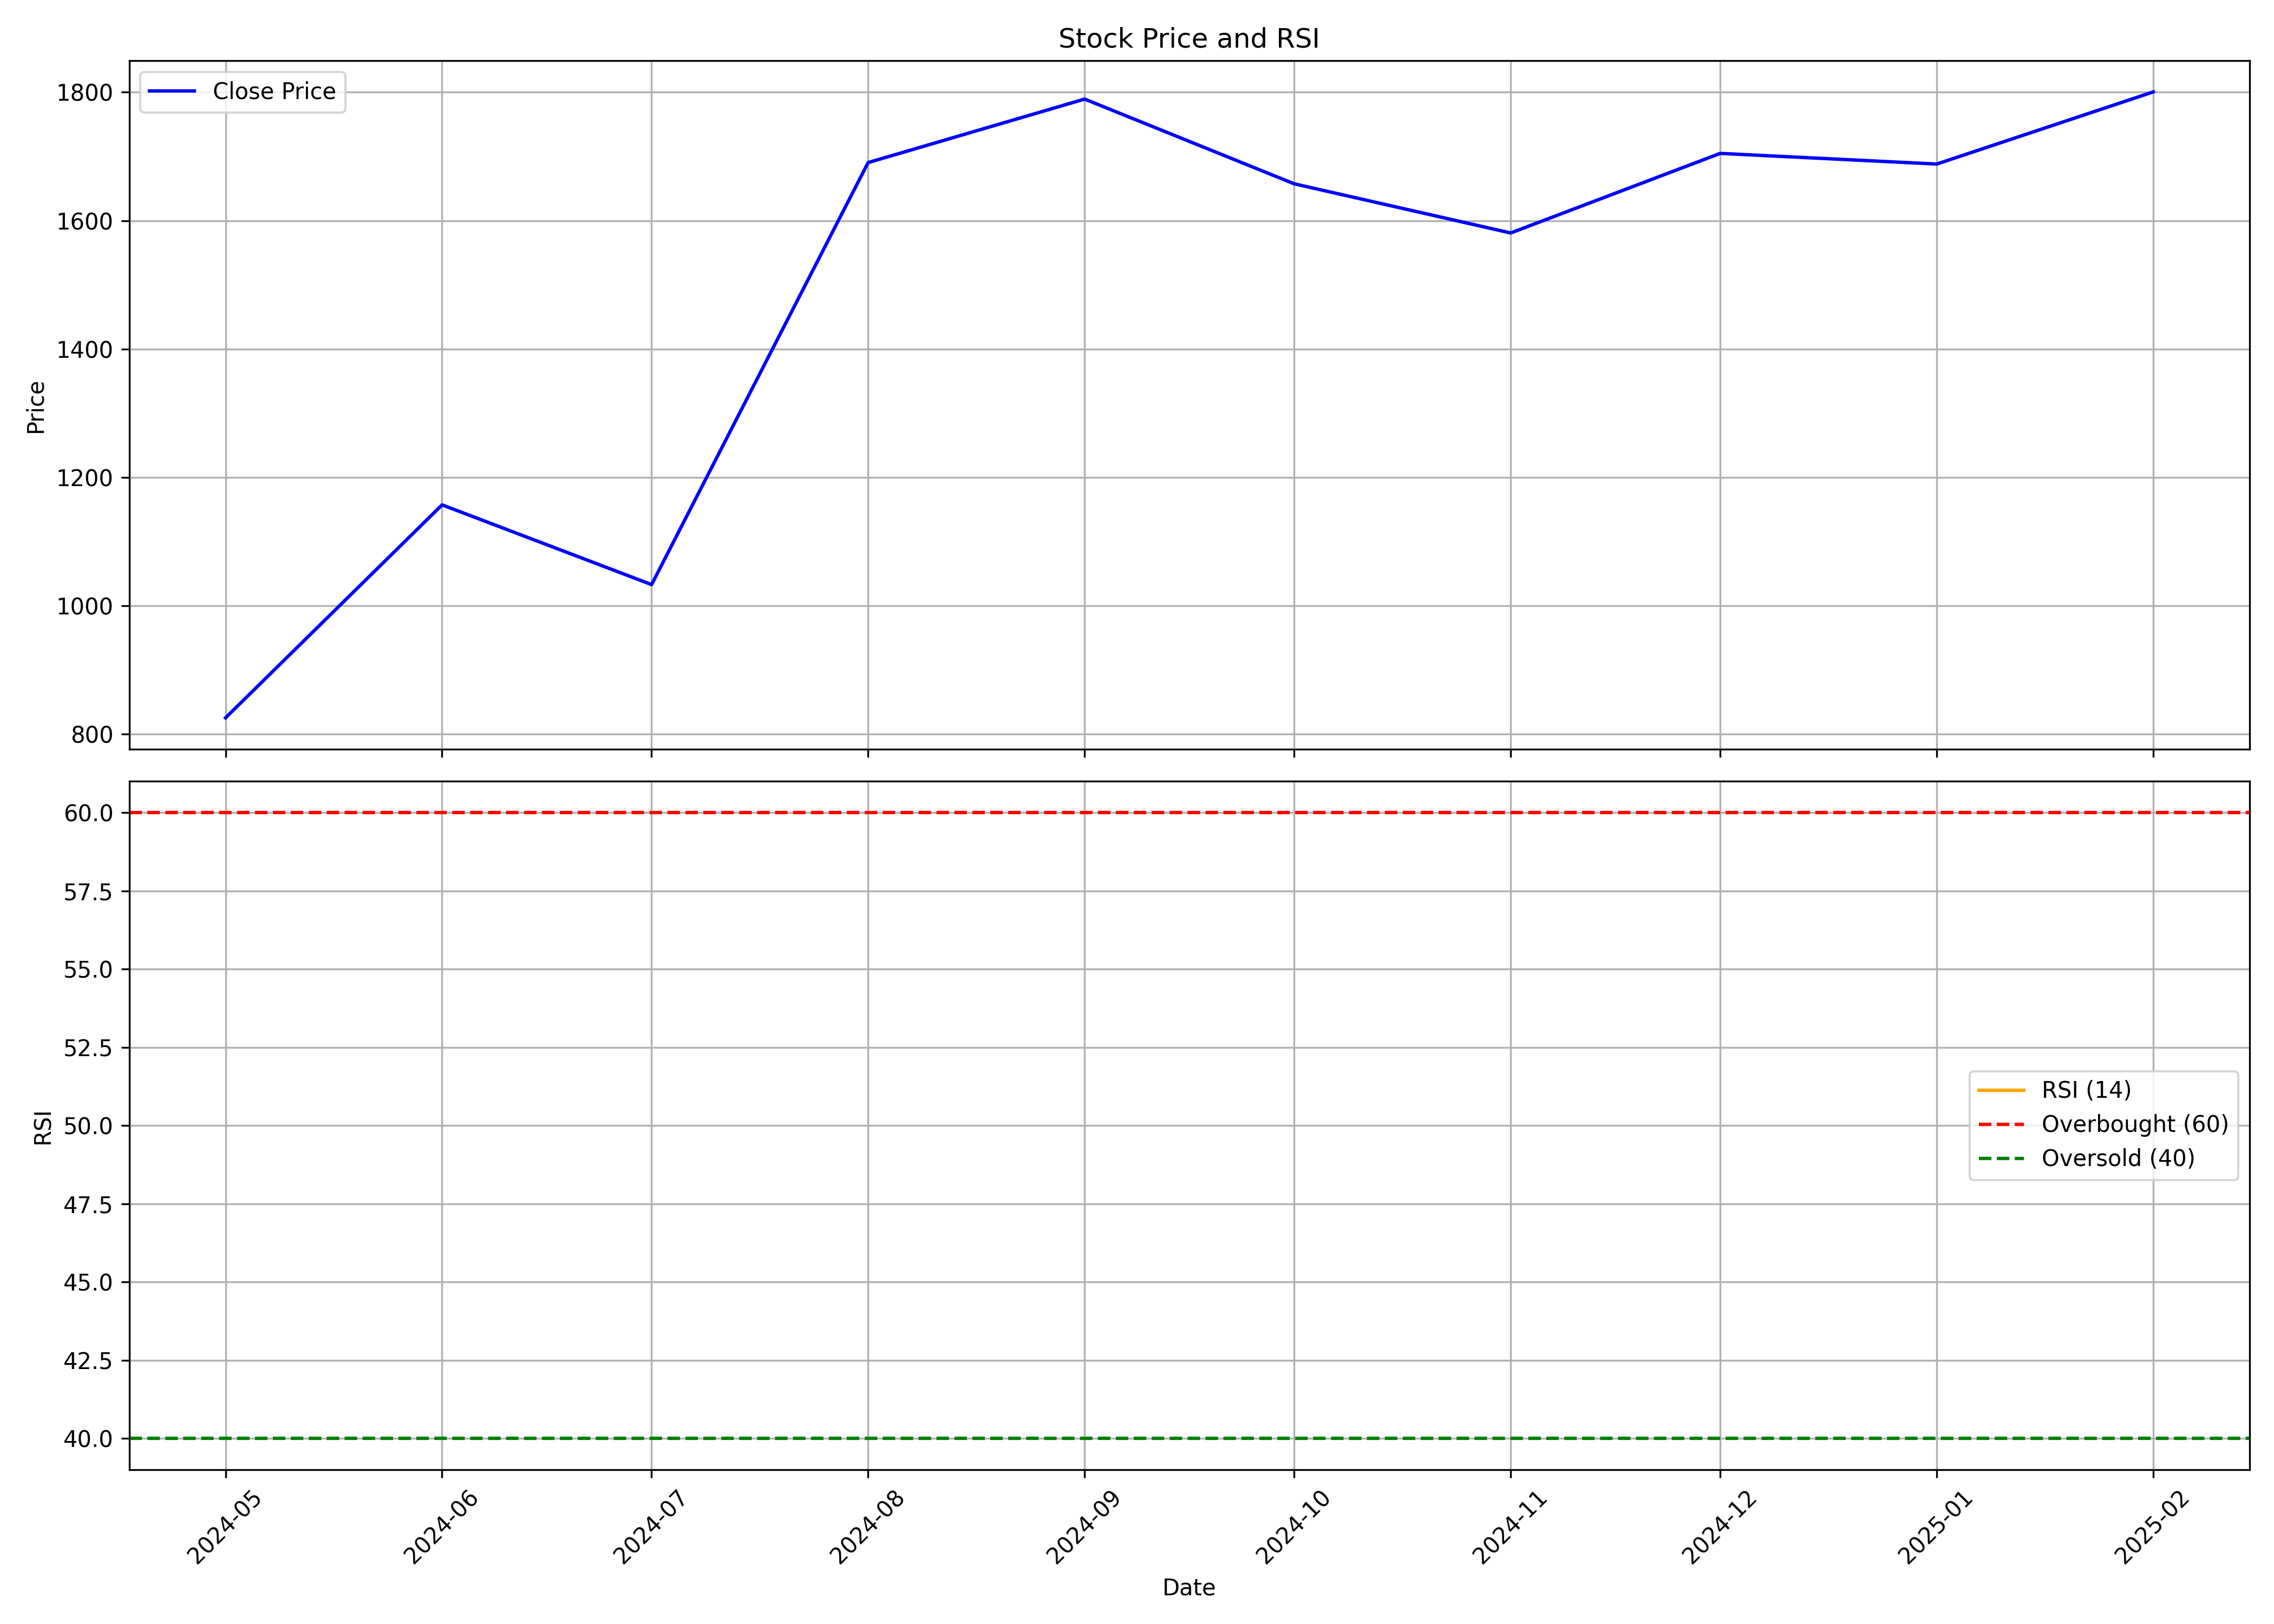

Source data for this figure (header and first rows):
, date, symbol, open, high, low, close, volume, rsi
0, 2024-05-01, AIIL, 849, 920.0, 732.2, 825.5, 539052, 
1, 2024-06-01, AIIL, 889.8, 1180, 783.3, 1157, 2430452, 
2, 2024-07-01, AIIL, 1175, 1177, 959.4, 1033, 686240, 
3, 2024-08-01, AIIL, 1049, 1809, 986.8, 1690, 4069689, 
4, 2024-09-01, AIIL, 1708, 1791, 1550, 1789, 1206545, 
5, 2024-10-01, AIIL, 1790, 1900, 1560, 1657, 2273211, 
6, 2024-11-01, AIIL, 1645, 1766, 1541, 1581, 790857, 
7, 2024-12-01, AIIL, 1575, 1910, 1559, 1705, 1127467, 
8, 2025-01-01, AIIL, 1749, 1988, 1591, 1688, 3380772, 
9, 2025-02-01, AIIL, 1713, 1836, 1660, 1800, 415577, 
